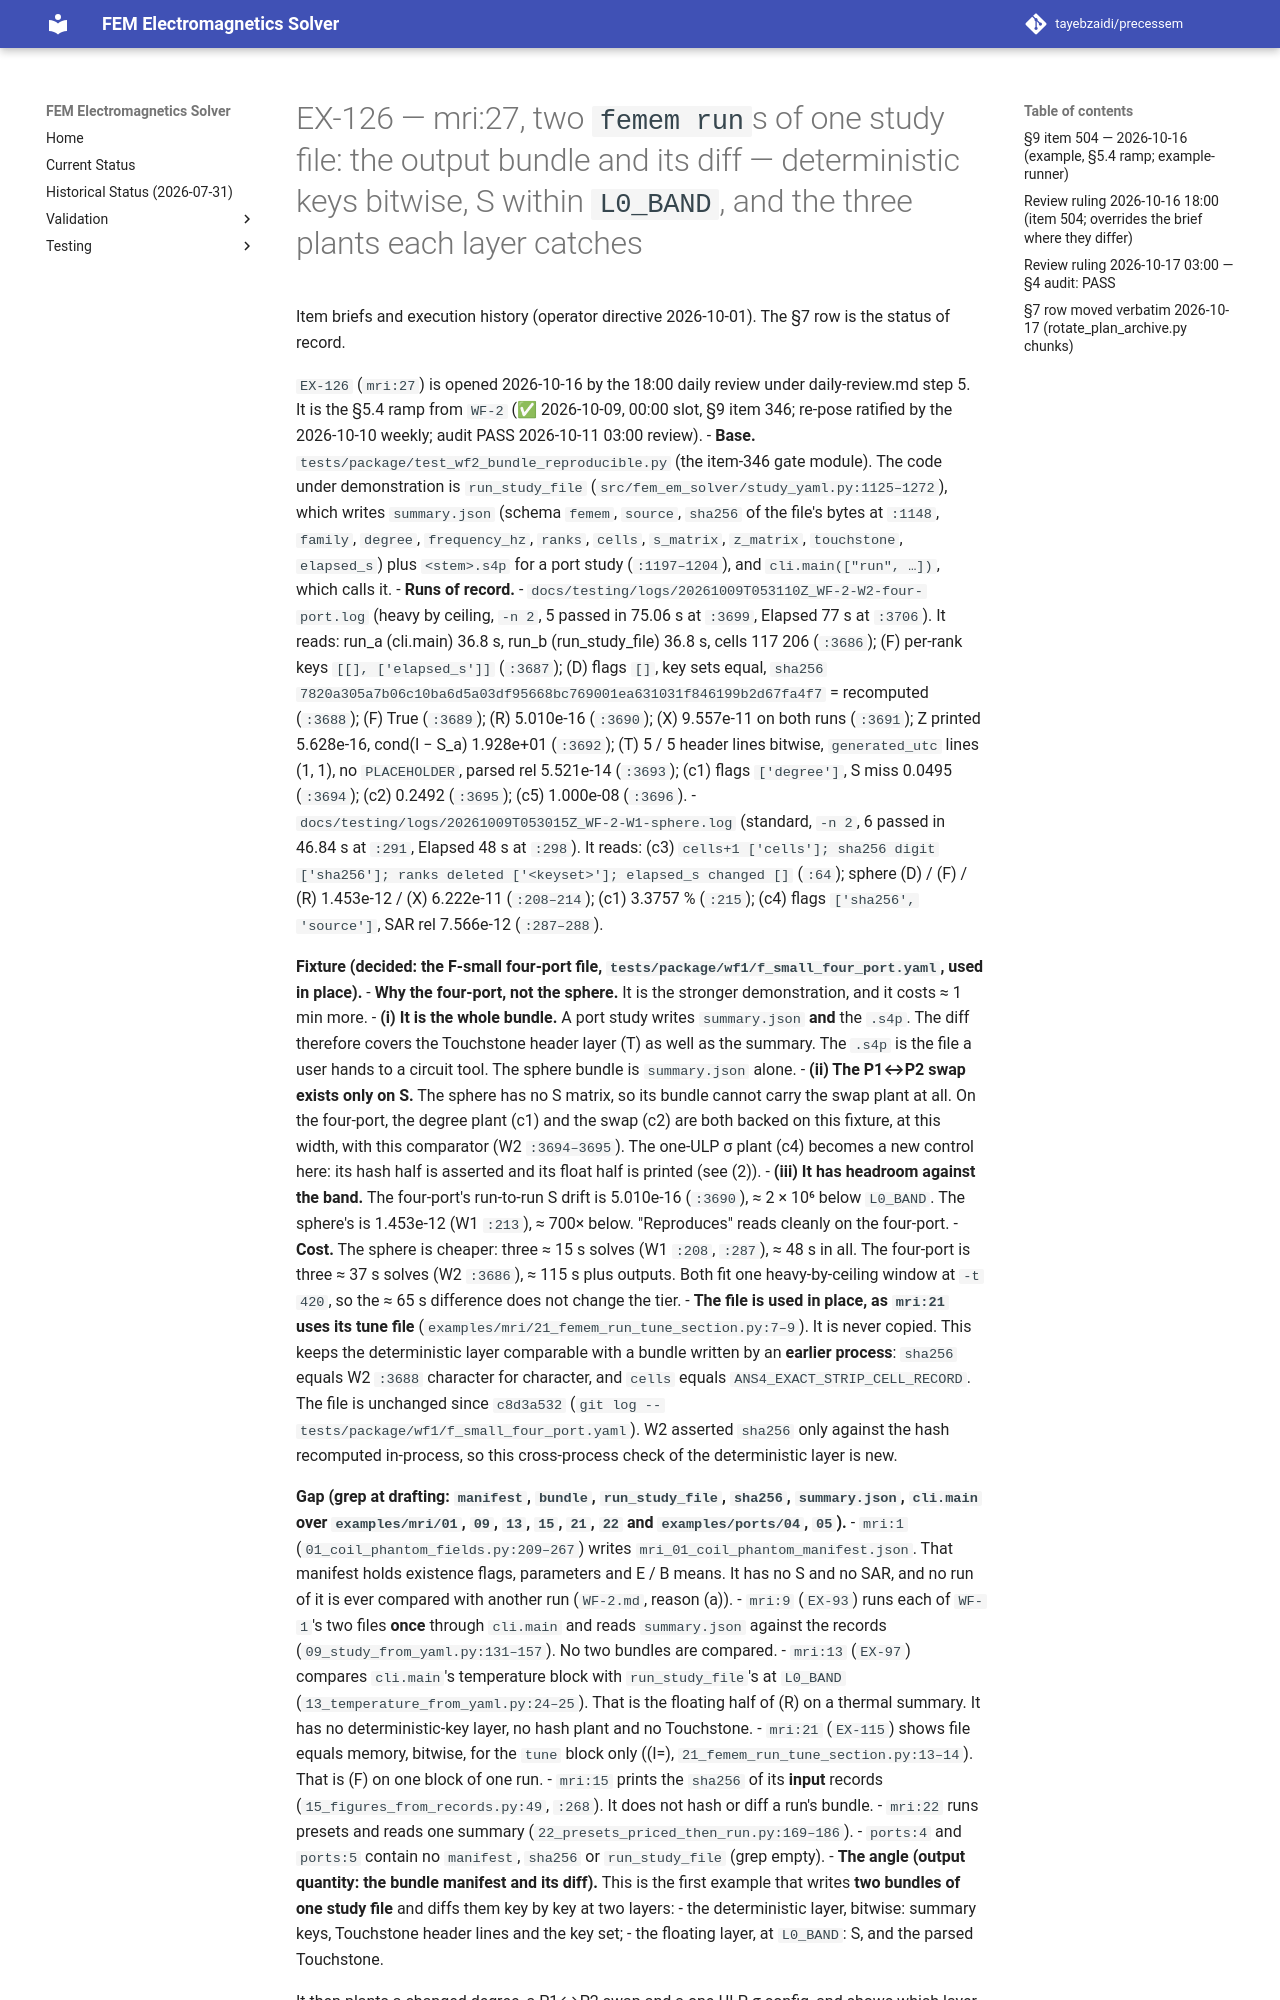

repository: tayebzaidi/precessem · page: planning/chunks/EX-126/index.html · generator: mkdocs

# EX-126 — mri:27, two `femem run`s of one study file: the output bundle and its diff — deterministic keys bitwise, S within `L0_BAND`, and the three plants each layer catches

Item briefs and execution history (operator directive 2026-10-01). The §7 row is the status of record.

`EX-126` (`mri:27`) is opened 2026-10-16 by the 18:00 daily review under daily-review.md step 5. It is the §5.4 ramp from `WF-2` (✅ 2026-10-09, 00:00 slot, §9 item 346; re-pose ratified by the 2026-10-10 weekly; audit PASS 2026-10-11 03:00 review).
- **Base.** `tests/package/test_wf2_bundle_reproducible.py` (the item-346 gate module). The code under demonstration is `run_study_file` (`src/fem_em_solver/study_yaml.py:1125–1272`), which writes `summary.json` (schema `femem`, `source`, `sha256` of the file's bytes at `:1148`, `family`, `degree`, `frequency_hz`, `ranks`, `cells`, `s_matrix`, `z_matrix`, `touchstone`, `elapsed_s`) plus `<stem>.s4p` for a port study (`:1197–1204`), and `cli.main(["run", …])`, which calls it.
- **Runs of record.**
  - `docs/testing/logs/20261009T053110Z_WF-2-W2-four-port.log` (heavy by ceiling, `-n 2`, 5 passed in 75.06 s at `:3699`, Elapsed 77 s at `:3706`). It reads: run_a (cli.main) 36.8 s, run_b (run_study_file) 36.8 s, cells 117 206 (`:3686`); (F) per-rank keys `[[], ['elapsed_s']]` (`:3687`); (D) flags `[]`, key sets equal, `sha256` `7820a305a7b06c10ba6d5a03df95668bc769001ea631031f846199b2d67fa4f7` = recomputed (`:3688`); (F) True (`:3689`); (R) 5.010e-16 (`:3690`); (X) 9.557e-11 on both runs (`:3691`); Z printed 5.628e-16, cond(I − S_a) 1.928e+01 (`:3692`); (T) 5 / 5 header lines bitwise, `generated_utc` lines (1, 1), no `PLACEHOLDER`, parsed rel 5.521e-14 (`:3693`); (c1) flags `['degree']`, S miss 0.0495 (`:3694`); (c2) 0.2492 (`:3695`); (c5) 1.000e-08 (`:3696`).
  - `docs/testing/logs/20261009T053015Z_WF-2-W1-sphere.log` (standard, `-n 2`, 6 passed in 46.84 s at `:291`, Elapsed 48 s at `:298`). It reads: (c3) `cells+1 ['cells']; sha256 digit ['sha256']; ranks deleted ['<keyset>']; elapsed_s changed []` (`:64`); sphere (D) / (F) / (R) 1.453e-12 / (X) 6.222e-11 (`:208–214`); (c1) 3.3757 % (`:215`); (c4) flags `['sha256', 'source']`, SAR rel 7.566e-12 (`:287–288`).

**Fixture (decided: the F-small four-port file, `tests/package/wf1/f_small_four_port.yaml`, used in place).**
- **Why the four-port, not the sphere.** It is the stronger demonstration, and it costs ≈ 1 min more.
  - **(i) It is the whole bundle.** A port study writes `summary.json` **and** the `.s4p`. The diff therefore covers the Touchstone header layer (T) as well as the summary. The `.s4p` is the file a user hands to a circuit tool. The sphere bundle is `summary.json` alone.
  - **(ii) The P1↔P2 swap exists only on S.** The sphere has no S matrix, so its bundle cannot carry the swap plant at all. On the four-port, the degree plant (c1) and the swap (c2) are both backed on this fixture, at this width, with this comparator (W2 `:3694–3695`). The one-ULP σ plant (c4) becomes a new control here: its hash half is asserted and its float half is printed (see (2)).
  - **(iii) It has headroom against the band.** The four-port's run-to-run S drift is 5.010e-16 (`:3690`), ≈ 2 × 10⁶ below `L0_BAND`. The sphere's is 1.453e-12 (W1 `:213`), ≈ 700× below. "Reproduces" reads cleanly on the four-port.
  - **Cost.** The sphere is cheaper: three ≈ 15 s solves (W1 `:208`, `:287`), ≈ 48 s in all. The four-port is three ≈ 37 s solves (W2 `:3686`), ≈ 115 s plus outputs. Both fit one heavy-by-ceiling window at `-t 420`, so the ≈ 65 s difference does not change the tier.
- **The file is used in place, as `mri:21` uses its tune file** (`examples/mri/21_femem_run_tune_section.py:7–9`). It is never copied. This keeps the deterministic layer comparable with a bundle written by an **earlier process**: `sha256` equals W2 `:3688` character for character, and `cells` equals `ANS4_EXACT_STRIP_CELL_RECORD`. The file is unchanged since `c8d3a532` (`git log -- tests/package/wf1/f_small_four_port.yaml`). W2 asserted `sha256` only against the hash recomputed in-process, so this cross-process check of the deterministic layer is new.

**Gap (grep at drafting: `manifest`, `bundle`, `run_study_file`, `sha256`, `summary.json`, `cli.main` over `examples/mri/01`, `09`, `13`, `15`, `21`, `22` and `examples/ports/04`, `05`).**
- `mri:1` (`01_coil_phantom_fields.py:209–267`) writes `mri_01_coil_phantom_manifest.json`. That manifest holds existence flags, parameters and E / B means. It has no S and no SAR, and no run of it is ever compared with another run (`WF-2.md`, reason (a)).
- `mri:9` (`EX-93`) runs each of `WF-1`'s two files **once** through `cli.main` and reads `summary.json` against the records (`09_study_from_yaml.py:131–157`). No two bundles are compared.
- `mri:13` (`EX-97`) compares `cli.main`'s temperature block with `run_study_file`'s at `L0_BAND` (`13_temperature_from_yaml.py:24–25`). That is the floating half of (R) on a thermal summary. It has no deterministic-key layer, no hash plant and no Touchstone.
- `mri:21` (`EX-115`) shows file equals memory, bitwise, for the `tune` block only ((I=), `21_femem_run_tune_section.py:13–14`). That is (F) on one block of one run.
- `mri:15` prints the `sha256` of its **input** records (`15_figures_from_records.py:49`, `:268`). It does not hash or diff a run's bundle.
- `mri:22` runs presets and reads one summary (`22_presets_priced_then_run.py:169–186`).
- `ports:4` and `ports:5` contain no `manifest`, `sha256` or `run_study_file` (grep empty).
- **The angle (output quantity: the bundle manifest and its diff).** This is the first example that writes **two bundles of one study file** and diffs them key by key at two layers:
  - the deterministic layer, bitwise: summary keys, Touchstone header lines and the key set;
  - the floating layer, at `L0_BAND`: S, and the parsed Touchstone.
  
  It then plants a changed degree, a P1↔P2 swap and a one-ULP σ config, and shows which layer catches each one. In particular, the hash catches a config change that the floats cannot see. The diff itself is the example's output, written as a CSV table beside the XDMF.
